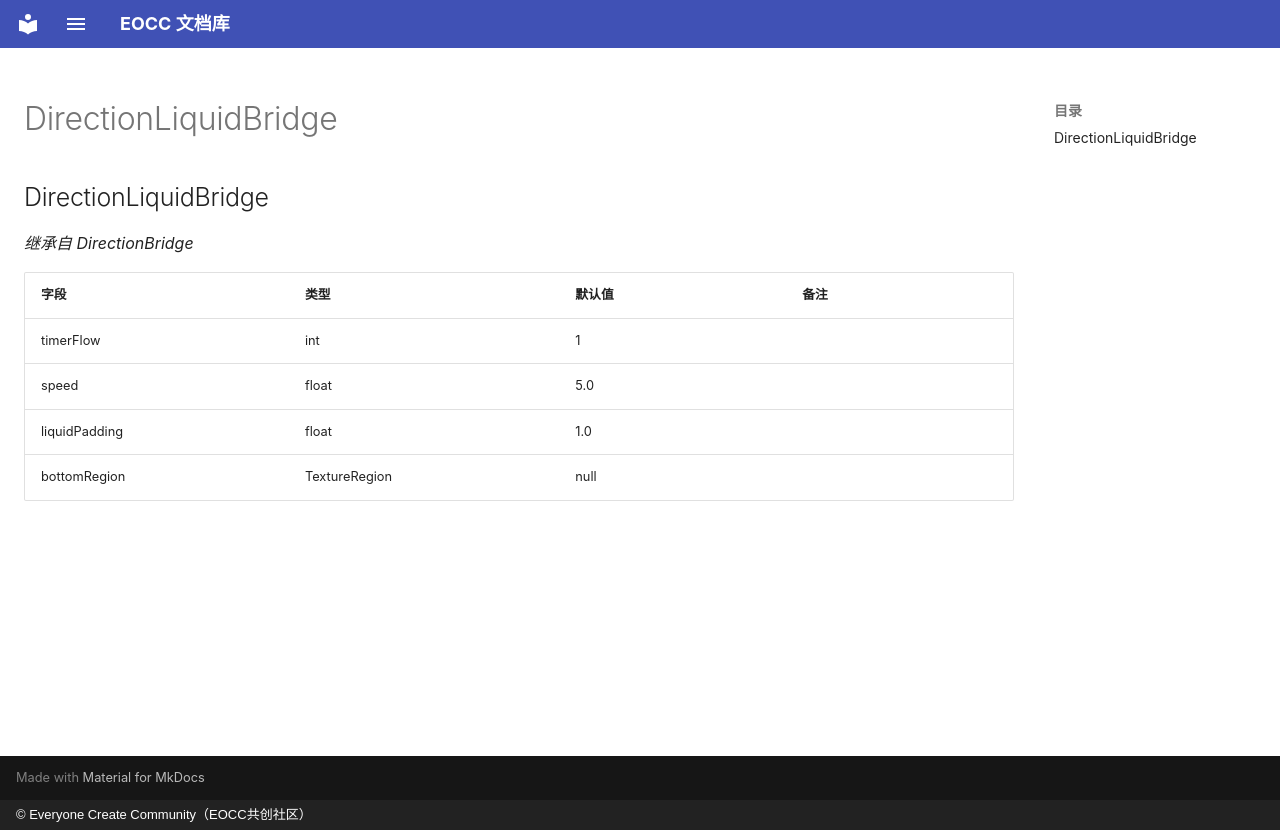

repository: eoccc/eoccc.github.io · page: wiki/mindustry/zh/Modding%20Classes/DirectionLiquidBridge/index.html · generator: mkdocs · copyright: © Everyone Create Community（EOCC共创社区）

# DirectionLiquidBridge

## DirectionLiquidBridge

*继承自 DirectionBridge*

| 字段 | 类型 | 默认值 | 备注 |
|---|---|---|---|
| timerFlow | int | 1 |  |
| speed | float | 5.0 |  |
| liquidPadding | float | 1.0 |  |
| bottomRegion | TextureRegion | null |  |
